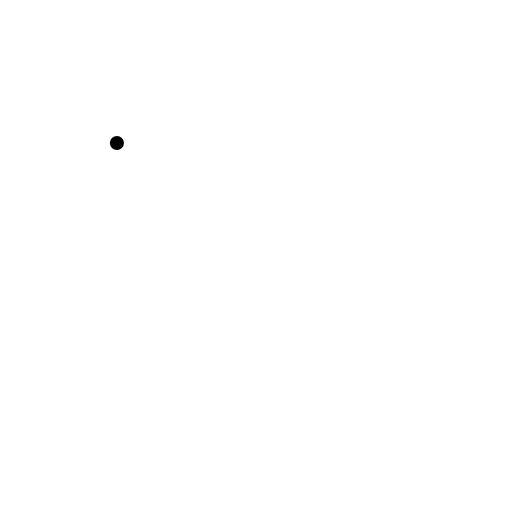
t = 0.00 s
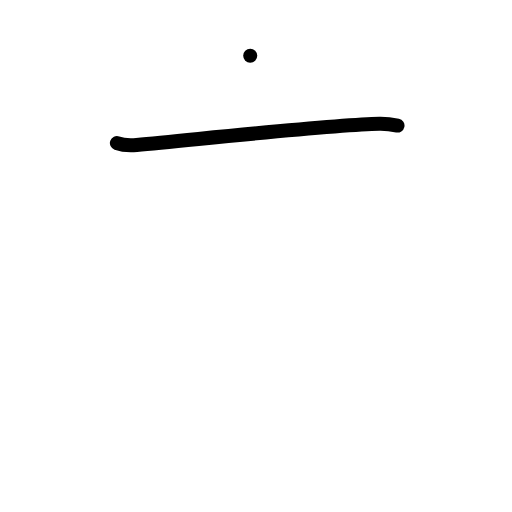
t = 1.00 s
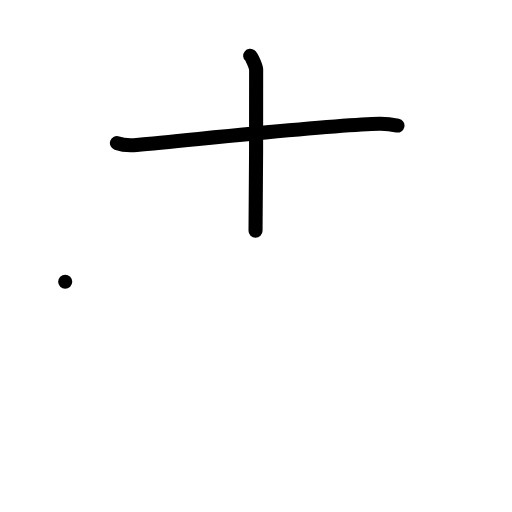
t = 2.00 s
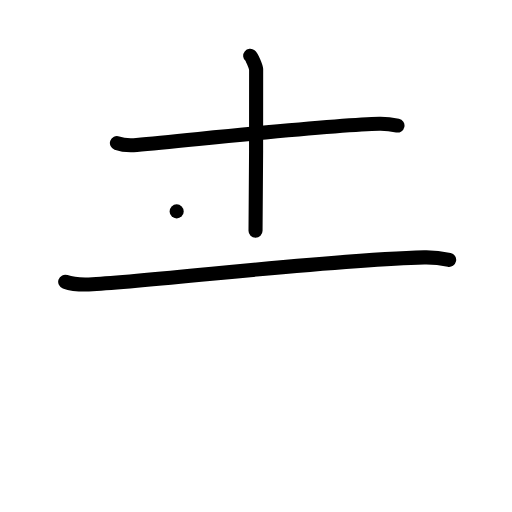
t = 3.00 s
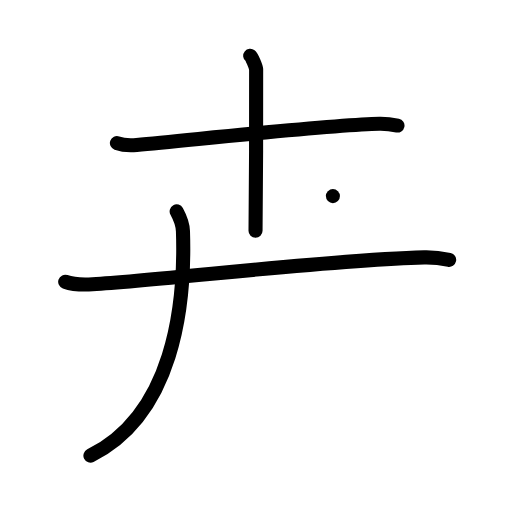
t = 4.00 s
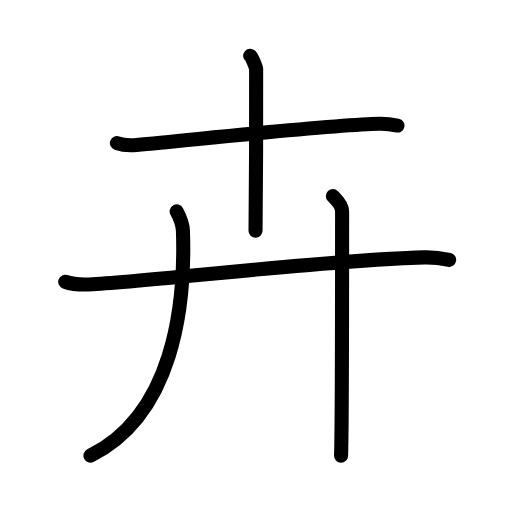
t = 5.00 s

The animated SVG that drew these frames (rendered in a browser with its animation timeline set to each time). Animation: 16 SMIL elements (animate=16); one cycle of 5.00 s.

<?xml version="1.0" encoding="UTF-8"?>
<!--
AniKanjiVG is licensed by CC-BY-SA Paul C. Sommerhoff (https://bitbucket.org/sommerhoff/anikanjivg).
AniKanjiVG uses KanjiVG which is licensed by CC-BY-SA Ulrich Apel (http://kanjivg.tagaini.net).
See also http://creativecommons.org/licenses/by-sa/3.0/
-->
<svg xmlns:kvg='http://kanjivg.tagaini.net' xmlns='http://www.w3.org/2000/svg' width='109' height='109' viewBox='0 0 109 109' style='fill:none;stroke:#000000;stroke-width:3;stroke-linecap:round;stroke-linejoin:round;' id="kvg:kanji_05349"><g id="kvg:05349" kvg:element="卉"><g id="kvg:05349-g1" kvg:element="十" kvg:position="top" kvg:radical="tradit"><path id="kvg:05349-s1" kvg:type="㇐" d="M24.89,30.46c1.1,0.39,3.11,0.49,4.2,0.39c13.93-1.28,42.08-4.34,51.69-4.5c1.83-0.03,2.92,0.19,3.84,0.38"><animate attributeName="d" begin="0.0s" dur="0.3333333333333333s" from="M24.89,30.46C24.89,30.46,24.89,30.46,24.89,30.46" to="M24.89,30.46c1.1,0.39,3.11,0.49,4.2,0.39" />
<animate attributeName="d" begin="0.3333333333333333s" dur="0.3333333333333333s" from="M24.89,30.46c1.1,0.39,3.11,0.49,4.2,0.39c0,0,0,0,0,0,0" to="M24.89,30.46c1.1,0.39,3.11,0.49,4.2,0.39c13.93-1.28,42.08-4.34,51.69-4.5" />
<animate attributeName="d" begin="0.6666666666666666s" dur="0.3333333333333333s" from="M24.89,30.46c1.1,0.39,3.11,0.49,4.2,0.39c13.93-1.28,42.08-4.34,51.69-4.5c0,0,0,0,0,0,0" to="M24.89,30.46c1.1,0.39,3.11,0.49,4.2,0.39c13.93-1.28,42.08-4.34,51.69-4.5c1.83-0.03,2.92,0.19,3.84,0.38" />
</path>
<g id="kvg:05349-g2" kvg:element="丨" kvg:radical="nelson"><path id="kvg:05349-s2" kvg:type="㇑" d="M53.27,11.88c0.38,0.3,1.19,2.27,1.26,2.87c0.08,0.61-0.05,30.6-0.13,34.38"><animate attributeName="d" begin="1.0s" dur="0.5s" from="M53.27,11.88C53.27,11.88,53.27,11.88,53.27,11.88" to="M53.27,11.88c0.38,0.3,1.19,2.27,1.26,2.87" />
<animate attributeName="d" begin="1.5s" dur="0.5s" from="M53.27,11.88c0.38,0.3,1.19,2.27,1.26,2.87c0,0,0,0,0,0,0" to="M53.27,11.88c0.38,0.3,1.19,2.27,1.26,2.87c0.08,0.61-0.05,30.6-0.13,34.38" />
<animate attributeName="d" begin="0s" dur="1.0s" from="M-100,-100" to="M-100,-100" />
</path>
</g>
</g>
<g id="kvg:05349-g3" kvg:element="廾" kvg:position="bottom"><g id="kvg:05349-g4" kvg:element="十" kvg:part="1" kvg:radical="tradit"><path id="kvg:05349-s3" kvg:type="㇐" d="M13.88,59.98c1.52,0.54,4.3,0.63,5.82,0.54c15.8-0.91,50.55-5.27,70.61-5.73c2.53-0.06,4.05,0.26,5.31,0.53"><animate attributeName="d" begin="2.0s" dur="0.3333333333333333s" from="M13.88,59.98C13.88,59.98,13.88,59.98,13.88,59.98" to="M13.88,59.98c1.52,0.54,4.3,0.63,5.82,0.54" />
<animate attributeName="d" begin="2.3333333333333335s" dur="0.3333333333333333s" from="M13.88,59.98c1.52,0.54,4.3,0.63,5.82,0.54c0,0,0,0,0,0,0" to="M13.88,59.98c1.52,0.54,4.3,0.63,5.82,0.54c15.8-0.91,50.55-5.27,70.61-5.73" />
<animate attributeName="d" begin="2.6666666666666665s" dur="0.3333333333333333s" from="M13.88,59.98c1.52,0.54,4.3,0.63,5.82,0.54c15.8-0.91,50.55-5.27,70.61-5.73c0,0,0,0,0,0,0" to="M13.88,59.98c1.52,0.54,4.3,0.63,5.82,0.54c15.8-0.91,50.55-5.27,70.61-5.73c2.53-0.06,4.05,0.26,5.31,0.53" />
<animate attributeName="d" begin="0s" dur="2.0s" from="M-100,-100" to="M-100,-100" />
</path>
</g>
<g id="kvg:05349-g5" kvg:element="丿"><path id="kvg:05349-s4" kvg:type="㇒" d="M37.61,45c0.66,1.21,1.28,2.47,1.34,4.23c0.53,16.09-2.12,38.99-19.7,47.77"><animate attributeName="d" begin="3.0s" dur="0.5s" from="M37.61,45C37.61,45,37.61,45,37.61,45" to="M37.61,45c0.66,1.21,1.28,2.47,1.34,4.23" />
<animate attributeName="d" begin="3.5s" dur="0.5s" from="M37.61,45c0.66,1.21,1.28,2.47,1.34,4.23c0,0,0,0,0,0,0" to="M37.61,45c0.66,1.21,1.28,2.47,1.34,4.23c0.53,16.09-2.12,38.99-19.7,47.77" />
<animate attributeName="d" begin="0s" dur="3.0s" from="M-100,-100" to="M-100,-100" />
</path>
</g>
<g id="kvg:05349-g6" kvg:element="十" kvg:part="2" kvg:radical="tradit"><path id="kvg:05349-s5" kvg:type="㇑" d="M70.87,41.75c0.7,0.72,1.96,1.75,1.96,3.25c0,6.75,0,45.75-0.22,52"><animate attributeName="d" begin="4.0s" dur="0.5s" from="M70.87,41.75C70.87,41.75,70.87,41.75,70.87,41.75" to="M70.87,41.75c0.7,0.72,1.96,1.75,1.96,3.25" />
<animate attributeName="d" begin="4.5s" dur="0.5s" from="M70.87,41.75c0.7,0.72,1.96,1.75,1.96,3.25c0,0,0,0,0,0,0" to="M70.87,41.75c0.7,0.72,1.96,1.75,1.96,3.25c0,6.75,0,45.75-0.22,52" />
<animate attributeName="d" begin="0s" dur="4.0s" from="M-100,-100" to="M-100,-100" />
</path>
</g>
</g>
</g>
</svg>
